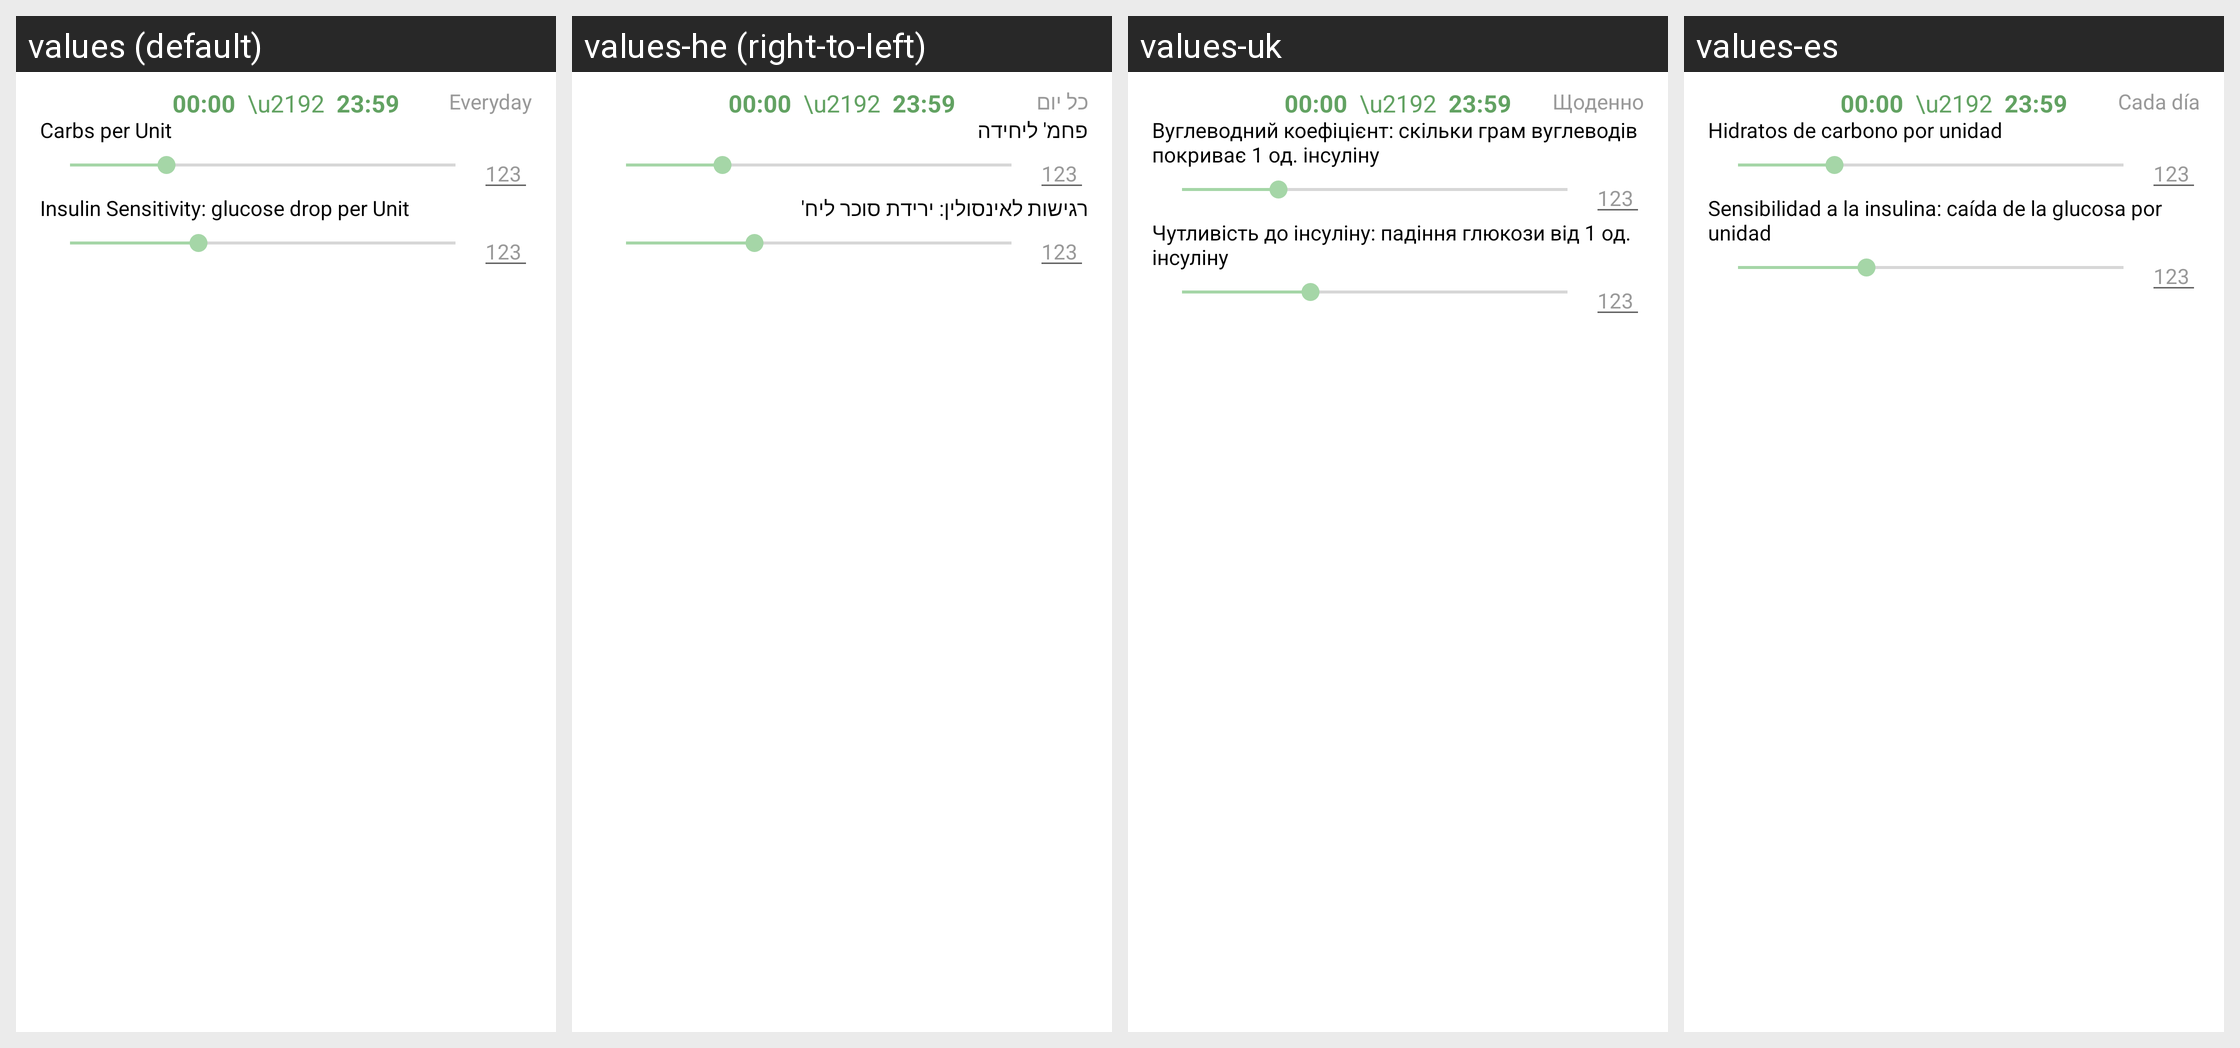

Locale-by-locale string values for the Android screen shown in this grid:
Android screen res/layout/profile_list_row.xml rendered under 4 locales, left to right: values (default), values-he (right-to-left), values-uk, values-es. Device: Nexus 5 (rendered at 1080×1920; each locale shown at half size, 540×960, under a caption strip naming it); theme AppTheme.
Other locales in the repository, not shown: values-bg, values-cs, values-de, values-et, values-fi, values-fr, values-hu, values-it, values-iw, values-lt, values-nb, values-nl, values-pl, values-pt, values-pt-rBR, values-ro, values-ru, values-sk, values-sv, values-tr, values-zh.
Strings drawn on this screen, with the default value and each locale's value (text and hints the layout hard-codes, and strings that could not be matched under every locale, appear in the picture but are not listed):

carbs_per_unit
  values: Carbs per Unit
  values-he: פחמ' ליחידה
  values-uk: Вуглеводний коефіцієнт: скільки грам вуглеводів покриває 1 од. інсуліну
  values-es: Hidratos de carbono por unidad

everyday
  values: Everyday
  values-he: כל יום
  values-uk: Щоденно
  values-es: Cada día

insulin_sensitivity_glucose_drop_per_unit
  values: Insulin Sensitivity: glucose drop per Unit
  values-he: רגישות לאינסולין: ירידת סוכר ליח'
  values-uk: Чутливість до інсуліну: падіння глюкози від 1 од. інсуліну
  values-es: Sensibilidad a la insulina: caída de la glucosa por unidad
